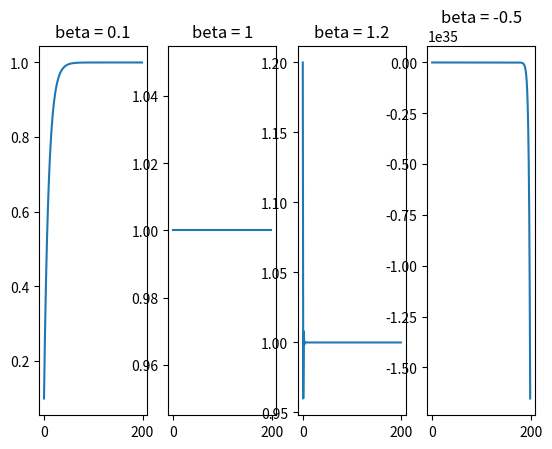

Write Python code to recreate this figure.
#!/usr/bin/env python3
# -*- coding: utf-8 -*-
"""
Created on Tue Jul 27 18:11:31 2021

[redacted]
simple online updater of a rescorla-wagner type rule
can be used to check convergence properties for different update (learning) rates
"""

import numpy as np
import matplotlib.pyplot as plt

n_trials = 200
gamma = 1
mean, std = 1, 0.00
beta_list = [0.1, 1, 1.2, -0.5] # list of update (learning) rates to be checked

fig, axs = plt.subplots(nrows = 1, ncols = 4)

for indx, beta in enumerate(beta_list):
    w = np.zeros(n_trials)
    for loop in range(n_trials):
	    R = np.random.randn()*std + mean
	    w[loop] = w[loop-(loop>0)] + beta*(R - gamma*w[loop-(loop>0)])
    axs[indx].plot(w)
    axs[indx].set_title("beta = {}".format(beta))